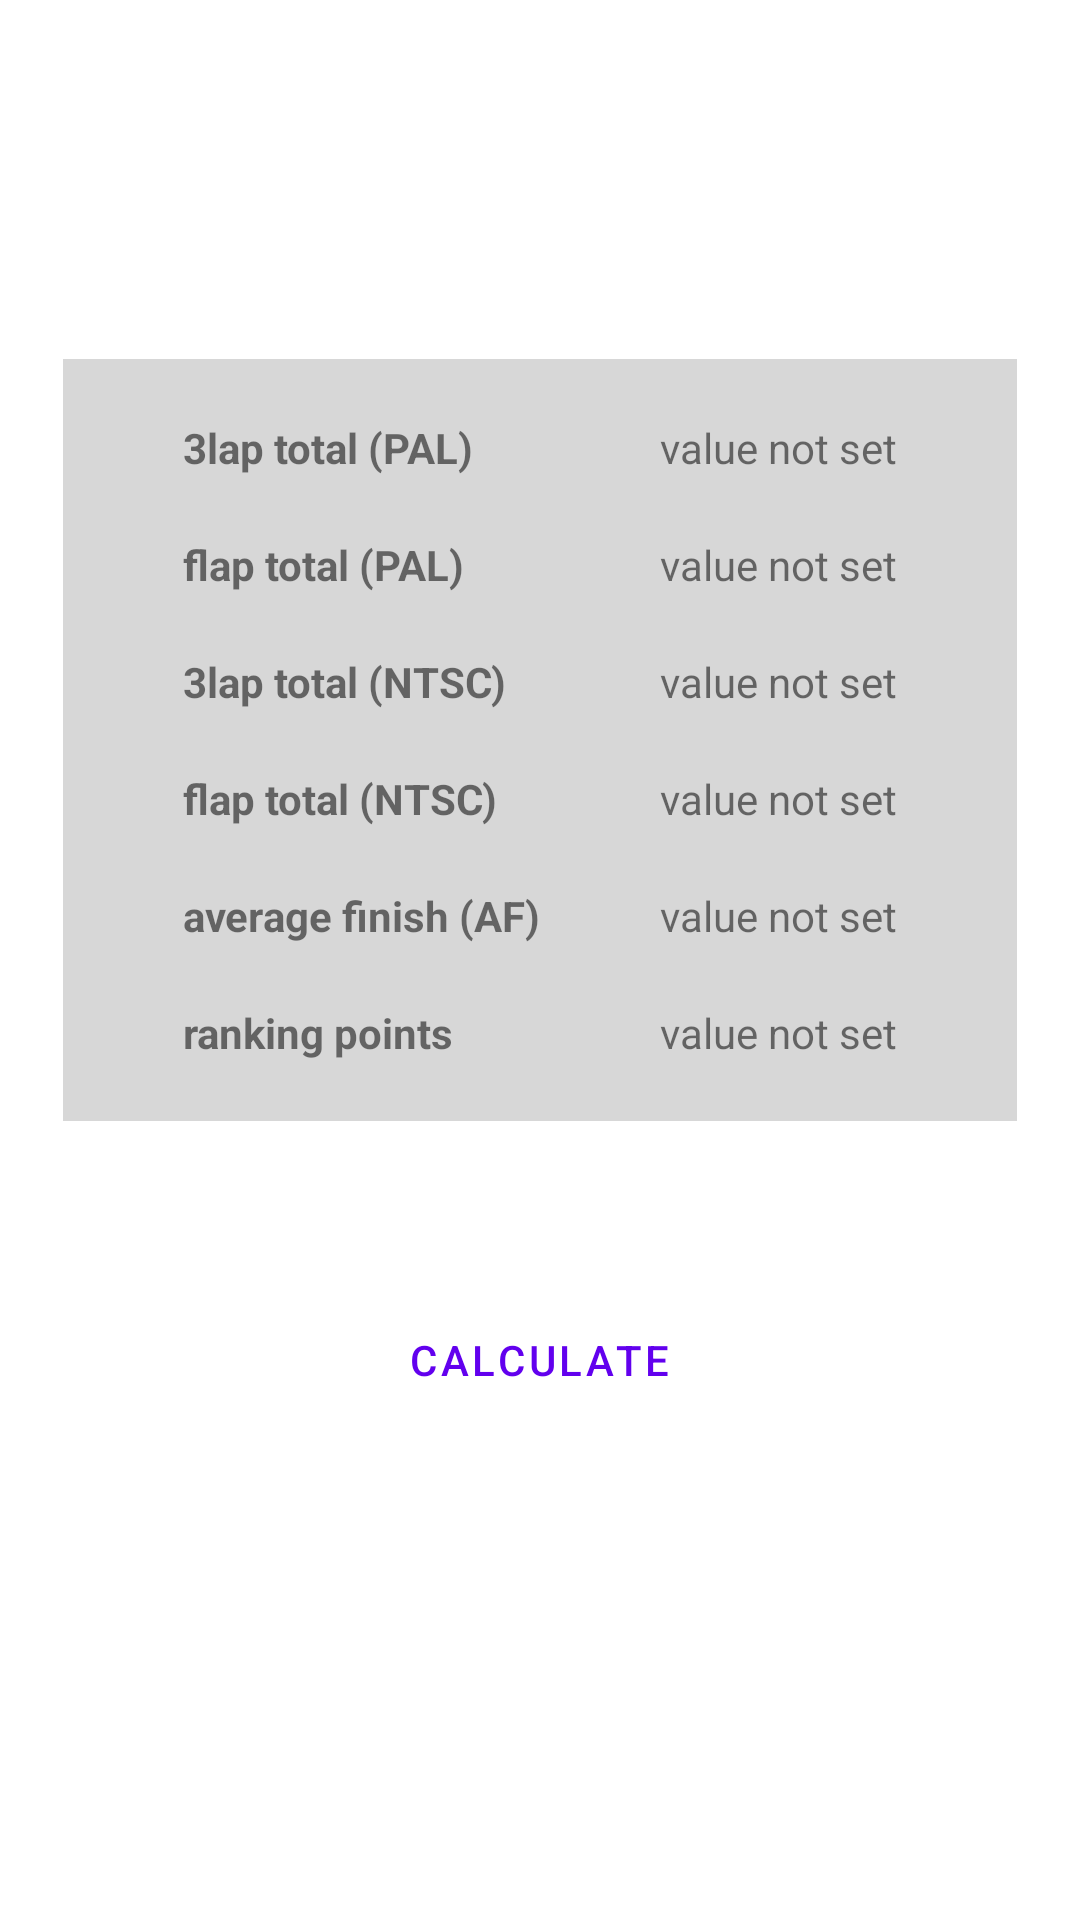

Write the Android layout XML for this screen, with the resource values it uses.
<!-- AndroidManifest.xml: application theme Theme.MK64Times -->
<!-- res/layout/fragment_calculated_scores.xml -->
<?xml version="1.0" encoding="utf-8"?>
<androidx.constraintlayout.widget.ConstraintLayout xmlns:android="http://schemas.android.com/apk/res/android"
    xmlns:app="http://schemas.android.com/apk/res-auto"
    xmlns:tools="http://schemas.android.com/tools"
    android:layout_width="match_parent"
    android:layout_height="match_parent"

    tools:context=".ui.main.CalculatedScoresFragment">
    


    

    <Button
        android:id="@+id/calculateButton"
        style="?android:attr/buttonBarButtonStyle"
        android:layout_width="wrap_content"
        android:layout_height="wrap_content"
        android:layout_marginStart="145dp"
        android:layout_marginEnd="146dp"
        android:layout_marginBottom="107dp"
        android:text="Calculate"
        app:icon="@drawable/peepothink"
        app:iconSize="50dp"
        app:iconTint="#00D8D8D8"
        app:iconTintMode="add"
        app:layout_constraintBottom_toBottomOf="parent"
        app:layout_constraintEnd_toEndOf="parent"
        app:layout_constraintStart_toStartOf="parent"
        app:layout_constraintTop_toBottomOf="@+id/tableLayout" />

    <TableLayout
        android:id="@+id/tableLayout"
        android:layout_width="wrap_content"
        android:layout_height="wrap_content"
        android:layout_marginStart="24dp"
        android:layout_marginTop="64dp"
        android:layout_marginEnd="24dp"
        android:background="#669C9C9C"
        android:backgroundTintMode="add"
        android:baselineAligned="false"
        android:padding="10sp"
        app:layout_constraintBottom_toTopOf="@+id/calculateButton"
        app:layout_constraintEnd_toEndOf="parent"
        app:layout_constraintStart_toStartOf="parent"
        app:layout_constraintTop_toTopOf="parent">

        <TableRow
            android:layout_width="match_parent"
            android:layout_height="match_parent"
            android:padding="10sp">

            <TextView
                android:id="@+id/text_label_01"
                android:layout_width="wrap_content"
                android:layout_height="wrap_content"
                android:paddingHorizontal="20sp"
                android:text="3lap total (PAL)"
                android:textStyle="bold" />

            <TextView
                android:id="@+id/text_value_01"
                android:layout_width="wrap_content"
                android:layout_height="wrap_content"
                android:paddingHorizontal="20sp"
                android:text="value not set" />
        </TableRow>

        <TableRow
            android:layout_width="match_parent"
            android:layout_height="match_parent"
            android:padding="10sp">

            <TextView
                android:id="@+id/text_label_02"
                android:layout_width="wrap_content"
                android:layout_height="wrap_content"
                android:paddingHorizontal="20sp"
                android:text="flap total (PAL)"
                android:textStyle="bold" />

            <TextView
                android:id="@+id/text_value_02"
                android:layout_width="wrap_content"
                android:layout_height="wrap_content"
                android:paddingHorizontal="20sp"
                android:text="value not set" />
        </TableRow>

        <TableRow
            android:layout_width="match_parent"
            android:layout_height="match_parent"
            android:padding="10sp">

            <TextView
                android:id="@+id/text_label_03"
                android:layout_width="wrap_content"
                android:layout_height="wrap_content"
                android:paddingHorizontal="20sp"
                android:text="3lap total (NTSC)"
                android:textStyle="bold" />

            <TextView
                android:id="@+id/text_value_03"
                android:layout_width="wrap_content"
                android:layout_height="wrap_content"
                android:paddingHorizontal="20sp"
                android:text="value not set" />
        </TableRow>

        <TableRow
            android:layout_width="match_parent"
            android:layout_height="match_parent"
            android:padding="10sp">

            <TextView
                android:id="@+id/text_label_04"
                android:layout_width="wrap_content"
                android:layout_height="wrap_content"
                android:paddingHorizontal="20sp"
                android:text="flap total (NTSC)"
                android:textStyle="bold" />

            <TextView
                android:id="@+id/text_value_04"
                android:layout_width="wrap_content"
                android:layout_height="wrap_content"
                android:paddingHorizontal="20sp"
                android:text="value not set" />
        </TableRow>

        <TableRow
            android:layout_width="match_parent"
            android:layout_height="match_parent"
            android:padding="10sp">

            <TextView
                android:id="@+id/text_label_05"
                android:layout_width="wrap_content"
                android:layout_height="wrap_content"
                android:paddingHorizontal="20sp"
                android:text="average finish (AF)"
                android:textStyle="bold" />

            <TextView
                android:id="@+id/text_value_05"
                android:layout_width="wrap_content"
                android:layout_height="wrap_content"
                android:paddingHorizontal="20sp"
                android:text="value not set" />
        </TableRow>

        <TableRow
            android:layout_width="match_parent"
            android:layout_height="match_parent"
            android:padding="10sp">

            <TextView
                android:id="@+id/text_label_06"
                android:layout_width="wrap_content"
                android:layout_height="wrap_content"
                android:paddingHorizontal="20sp"
                android:text="ranking points"
                android:textStyle="bold" />

            <TextView
                android:id="@+id/text_value_06"
                android:layout_width="wrap_content"
                android:layout_height="wrap_content"
                android:paddingHorizontal="20sp"
                android:text="value not set" />
        </TableRow>
    </TableLayout>

</androidx.constraintlayout.widget.ConstraintLayout>
<!-- resources referenced by this layout -->
<resources>
  <color name="neon_green">#01FF6F</color>
  <style name="Theme.MK64Times" parent="Theme.MaterialComponents.DayNight.DarkActionBar">
          
          <item name="colorPrimary">@color/purple_500</item>
          <item name="colorPrimaryVariant">@color/purple_700</item>
          <item name="colorOnPrimary">@color/white</item>
          
          <item name="colorSecondary">@color/teal_200</item>
          <item name="colorSecondaryVariant">@color/teal_700</item>
          <item name="colorOnSecondary">@color/black</item>
          
          <item name="android:statusBarColor" tools:targetApi="l">?attr/colorPrimaryVariant</item>
          
      </style>
  <color name="purple_500">#FF6200EE</color>
  <color name="purple_700">#FF3700B3</color>
  <color name="white">#FFFFFFFF</color>
  <color name="teal_200">#FF03DAC5</color>
  <color name="teal_700">#FF018786</color>
  <color name="black">#FF000000</color>
</resources>
